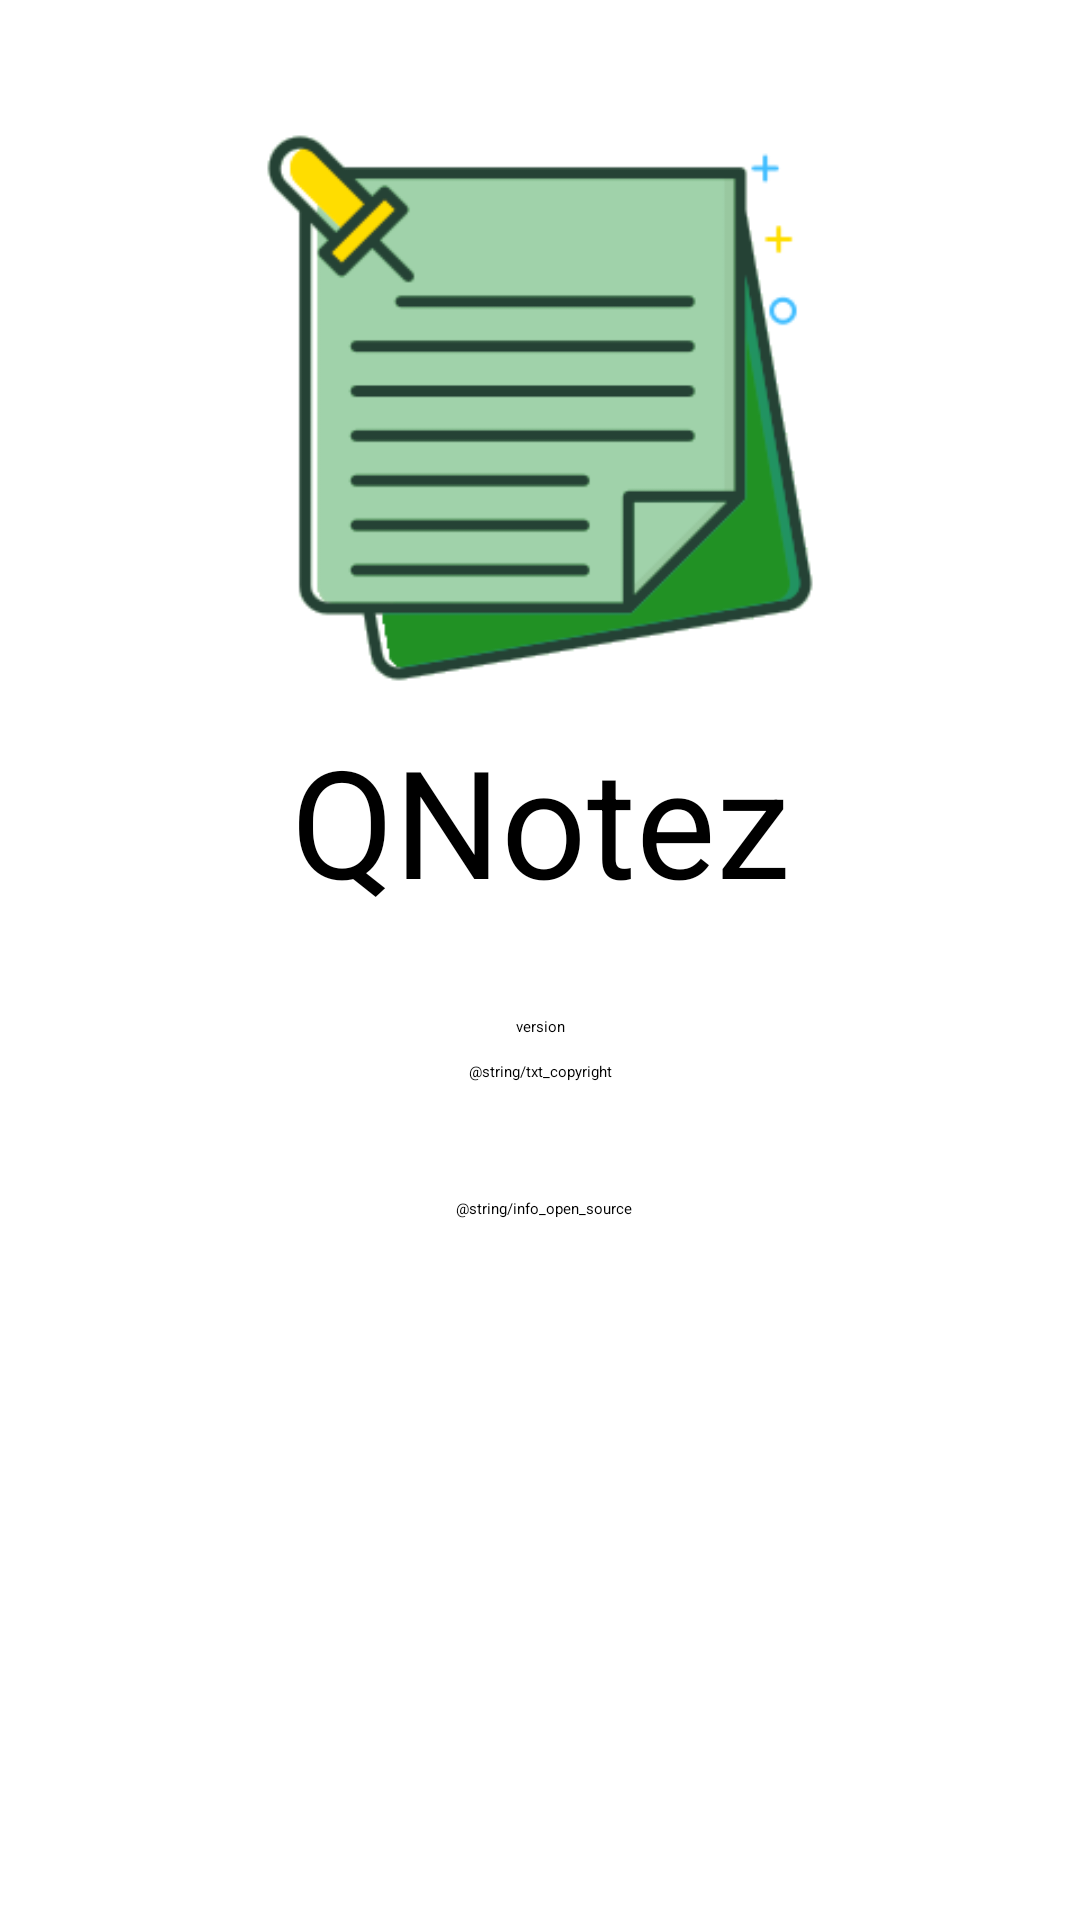

The Android layout XML behind this screen, and the referenced resources:
<!-- AndroidManifest.xml: application theme AppThemeLight -->
<!-- res/layout/content_info.xml -->
<?xml version="1.0" encoding="utf-8"?>
<android.support.constraint.ConstraintLayout xmlns:android="http://schemas.android.com/apk/res/android"
    xmlns:app="http://schemas.android.com/apk/res-auto"
    xmlns:tools="http://schemas.android.com/tools"
    android:layout_width="match_parent"
    android:layout_height="match_parent"
    app:layout_behavior="@string/appbar_scrolling_view_behavior"
    tools:context="org.example.qnotez.ui.InfoActivity"
    tools:layout_editor_absoluteY="81dp"
    tools:showIn="@layout/activity_info">

    <TextView
        android:id="@+id/text_app_name"
        android:layout_width="wrap_content"
        android:layout_height="wrap_content"
        android:layout_marginEnd="8dp"
        android:layout_marginStart="8dp"
        android:layout_marginTop="8dp"
        android:text="@string/app_name"
        android:textSize="@dimen/info_app_title"
        app:layout_constraintEnd_toEndOf="parent"
        app:layout_constraintStart_toStartOf="parent"
        app:layout_constraintTop_toBottomOf="@+id/info_logo" />

    <TextView
        android:id="@+id/text_version"
        android:layout_width="wrap_content"
        android:layout_height="wrap_content"
        android:layout_marginEnd="8dp"
        android:layout_marginStart="8dp"
        android:layout_marginTop="32dp"
        android:text="version"
        app:layout_constraintEnd_toEndOf="parent"
        app:layout_constraintStart_toStartOf="parent"
        app:layout_constraintTop_toBottomOf="@+id/text_app_name" />

    <TextView
        android:id="@+id/text_copyright"
        android:layout_width="wrap_content"
        android:layout_height="wrap_content"
        android:layout_marginEnd="8dp"
        android:layout_marginStart="8dp"
        android:layout_marginTop="8dp"
        android:text="@string/txt_copyright"
        app:layout_constraintEnd_toEndOf="parent"
        app:layout_constraintStart_toStartOf="parent"
        app:layout_constraintTop_toBottomOf="@+id/text_version" />

    <ImageView
        android:id="@+id/info_logo"
        android:layout_width="192dp"
        android:layout_height="192dp"
        android:layout_marginEnd="8dp"
        android:layout_marginStart="8dp"
        android:layout_marginTop="40dp"
        app:layout_constraintEnd_toEndOf="parent"
        app:layout_constraintStart_toStartOf="parent"
        app:layout_constraintTop_toTopOf="parent"
        app:srcCompat="@drawable/info_logo" />

    <TextView
        android:id="@+id/info_open_source"
        android:layout_width="wrap_content"
        android:layout_height="wrap_content"
        android:layout_marginBottom="8dp"
        android:layout_marginEnd="8dp"
        android:layout_marginStart="8dp"
        android:layout_marginTop="8dp"
        android:autoLink="web"
        android:linksClickable="true"
        android:text="@string/info_open_source"
        android:textAlignment="center"
        app:layout_constraintBottom_toBottomOf="parent"
        app:layout_constraintEnd_toEndOf="parent"
        app:layout_constraintHorizontal_bias="0.505"
        app:layout_constraintStart_toStartOf="parent"
        app:layout_constraintTop_toBottomOf="@+id/text_copyright"
        app:layout_constraintVertical_bias="0.12" />
</android.support.constraint.ConstraintLayout>
<!-- res/layout/activity_info.xml (included above) -->
<?xml version="1.0" encoding="utf-8"?>
<android.support.design.widget.CoordinatorLayout xmlns:android="http://schemas.android.com/apk/res/android"
    xmlns:app="http://schemas.android.com/apk/res-auto"
    xmlns:tools="http://schemas.android.com/tools"
    android:layout_width="match_parent"
    android:layout_height="match_parent"
    tools:context="org.example.qnotez.ui.InfoActivity">

    <android.support.design.widget.AppBarLayout
        android:layout_width="match_parent"
        android:layout_height="wrap_content"
        android:theme="@style/AppThemeLight.AppBarOverlay">

        <android.support.v7.widget.Toolbar
            android:id="@+id/toolbar"
            android:layout_width="match_parent"
            android:layout_height="?attr/actionBarSize"
            android:background="?attr/colorPrimary"
            app:popupTheme="@style/AppThemeLight.PopupOverlay" />

    </android.support.design.widget.AppBarLayout>

    <include layout="@layout/content_info" />

    <android.support.design.widget.FloatingActionButton
        android:id="@+id/fab"
        android:layout_width="wrap_content"
        android:layout_height="wrap_content"
        android:layout_gravity="bottom|end"
        android:layout_margin="@dimen/fab_margin"
        android:visibility="invisible"
        app:backgroundTint="@color/primaryDarkColor"
        app:srcCompat="@android:drawable/ic_dialog_email" />

</android.support.design.widget.CoordinatorLayout>
<!-- resources referenced by this layout -->
<resources>
  <color name="primaryDarkColor">#212121</color>
  <dimen name="fab_margin">16dp</dimen>
  <dimen name="info_app_title">50sp</dimen>
  <!-- drawable info_logo: png bitmap (drawable, 11628 bytes) -->
  <string name="app_name">QNotez</string>
</resources>
